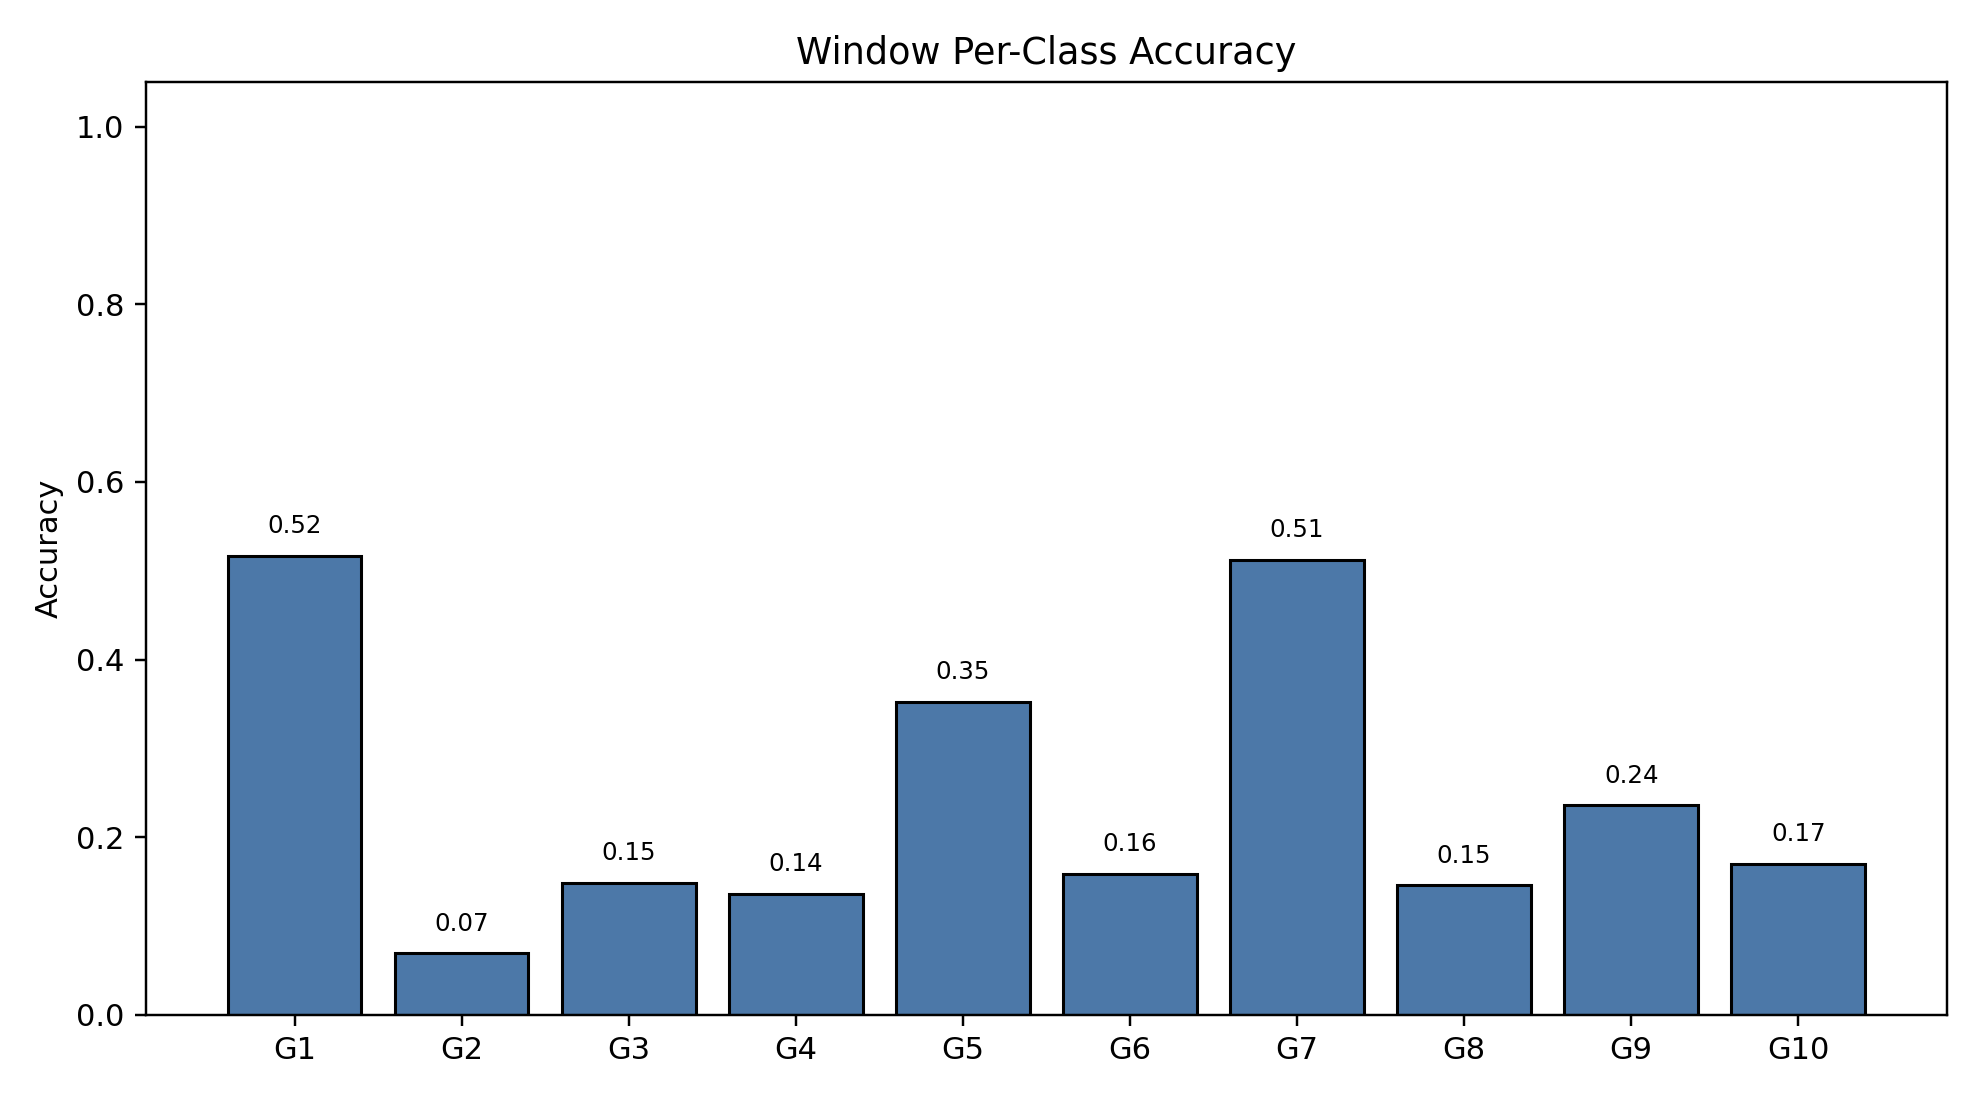

Data behind this chart, as committed beside it:
class_index, gesture_id, support, correct, accuracy
0, 1, 790, 408, 0.5165
1, 2, 693, 48, 0.06926
2, 3, 766, 114, 0.1488
3, 4, 743, 101, 0.1359
4, 5, 735, 259, 0.3524
5, 6, 763, 121, 0.1586
6, 7, 754, 386, 0.5119
7, 8, 707, 103, 0.1457
8, 9, 687, 162, 0.2358
9, 10, 683, 116, 0.1698
